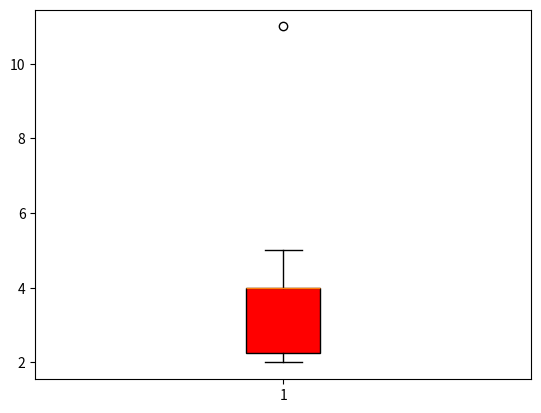

Write Python code to recreate this figure.
# Preparo do ambiente:
import pandas as pd
import matplotlib.pyplot as plt

# Conjunto de Dados:
vendas_camisetas = pd.Series([2, 4, 3, 4, 5, 2, 4, 11, 4, 2])
print(vendas_camisetas)

# Análise Exploratória de Dados: Etapa de Estatística Descritiva
# Medidas de Tendência Central
# 1) Média: Esperança Matemática
print(vendas_camisetas.mean())

# 2) Mediana: Elemento central, separa o conjunto de dados ao meio, 50% dos dados ficam abaixo dela e 50% acima
print(vendas_camisetas.median())

# 3) Moda: Elemento com maior frequência absoluta
print(vendas_camisetas.mode())

# Medida de Disperção:
# 1) Máximo
print(vendas_camisetas.max())

# 2) Mínimo
print(vendas_camisetas.min())

# 3) Amplitude
print(vendas_camisetas.max() - vendas_camisetas.min())

# 4) Variância Amostral: Não é interpretável, pois a grandeza da variável é alterada
print(vendas_camisetas.var())

# 5) Desvio Padrão Amostral
print(vendas_camisetas.std())

# 6) Coeficiente de Variação Amostral:
print(vendas_camisetas.std() / vendas_camisetas.mean() * 100)

# Medidas Separativas
# Quartis
print(vendas_camisetas.quantile([0.25, 0.50, 0.75]))

# Análise Gráfica: Boxplot
plt.boxplot(vendas_camisetas,
            patch_artist=True,
            boxprops=dict(facecolor='red'))
plt.show()

print(vendas_camisetas.describe())
